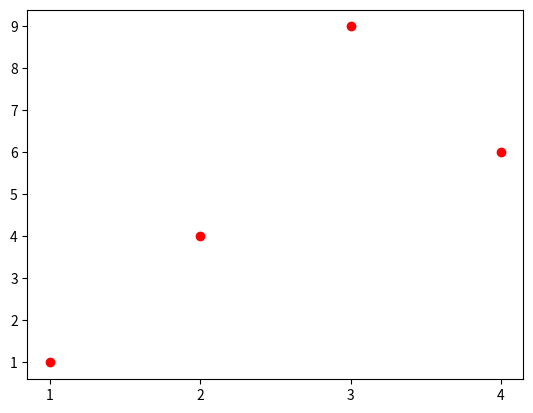

Here is the Python script that generated this plot: (Note: this script raises an exception after producing the figure.)
import matplotlib
import matplotlib.pyplot as plt

#from configs.config_reader import get_config
#from framework.chat_checker import ChatChecker
#from rm import Rm

#def get_statistics():
x = [1, 2, 3, 4]
y = [1, 4, 9, 6]
labels = ['1', '2', '3', '4', '5']

plt.plot(x, y, 'ro')

plt.xticks(x, labels, rotation='horizontal')

plt.margins(0.5)

plt.subplots_adjust(bottom=0.20)
plt.show()
